Labelled photos from "dataset", an image-classification folder in alevinas/minecraftImagesRNA. The possible labels are: araña, cerdo, creeper, gato, vaca, zombie.

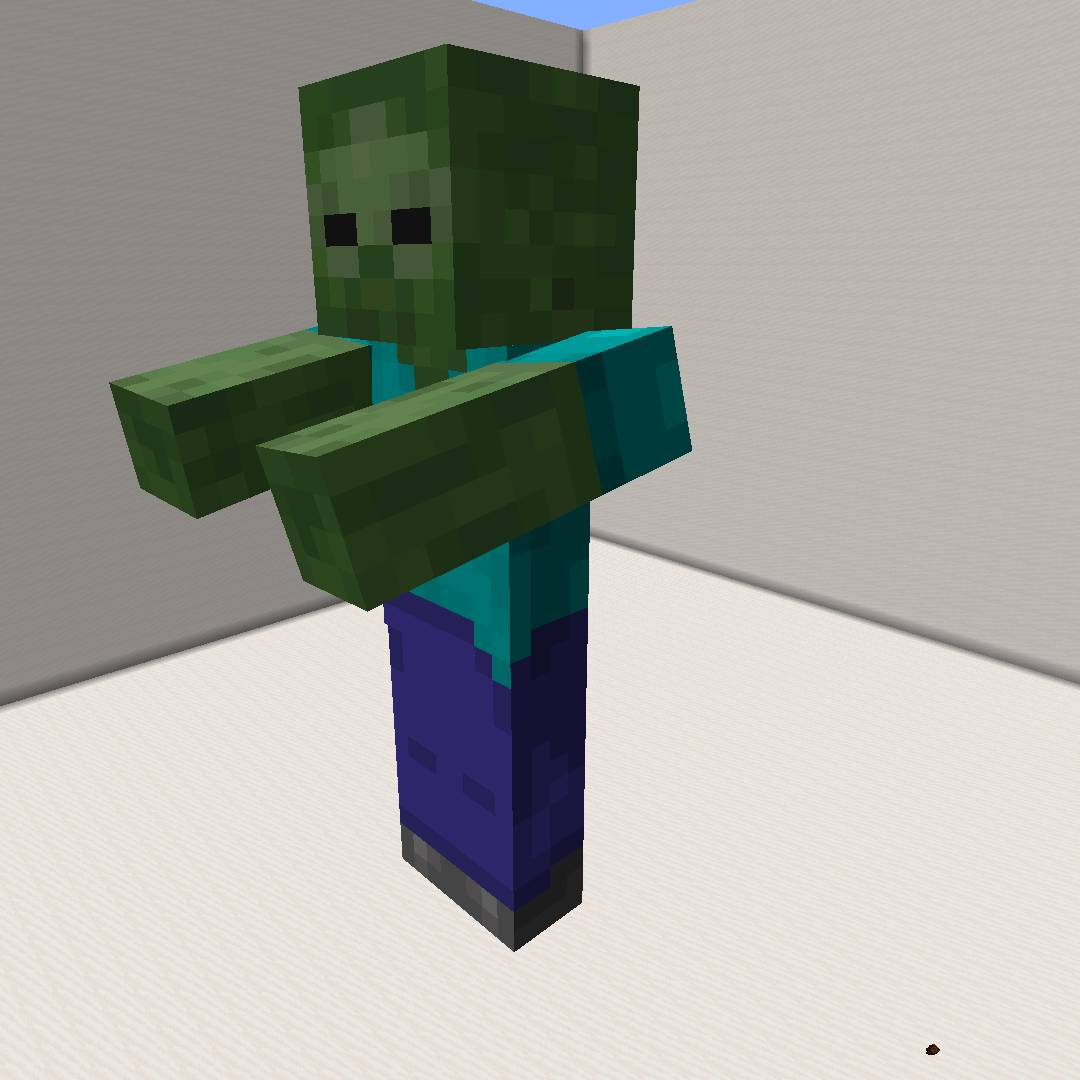
Label: zombie

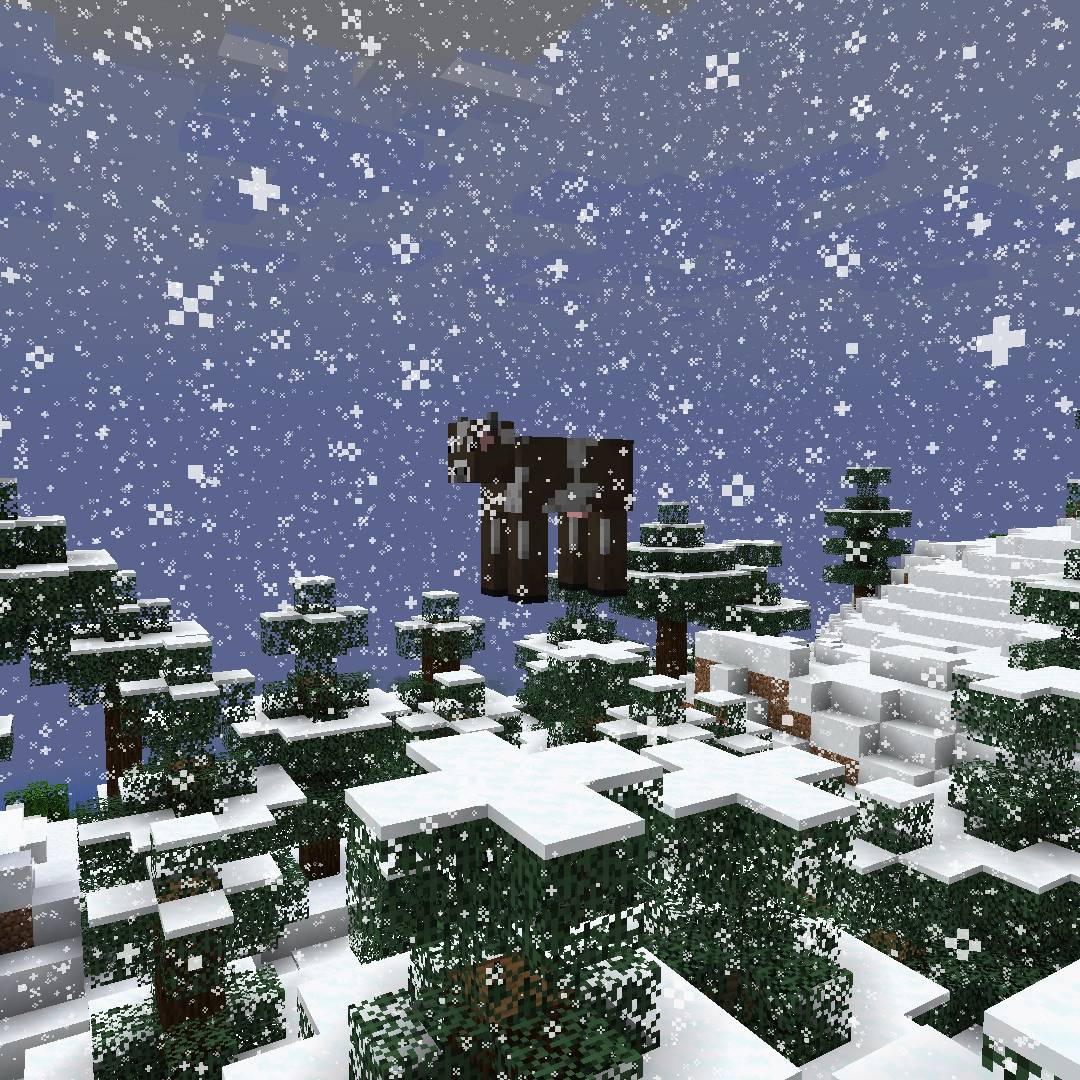
Label: vaca

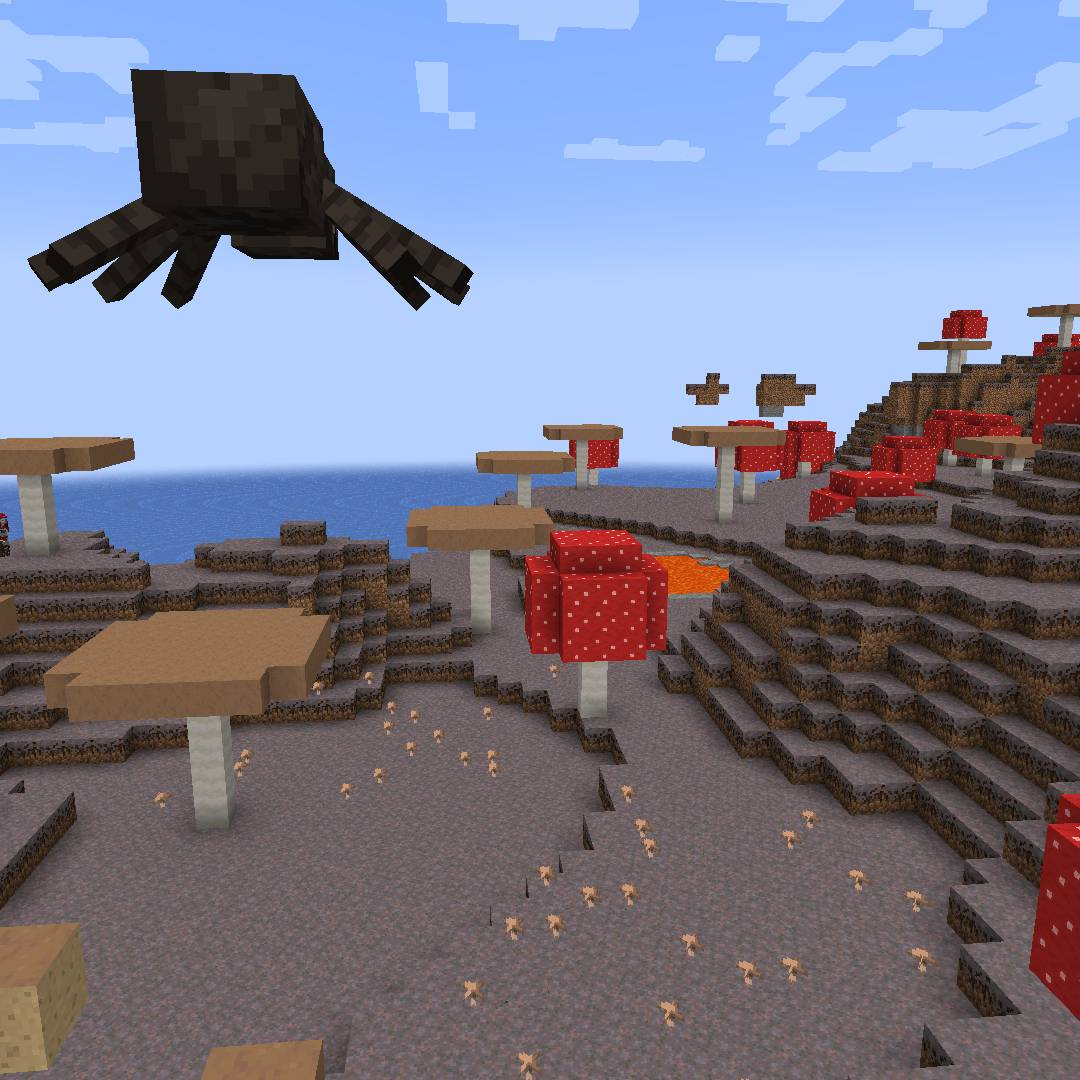
Label: araña

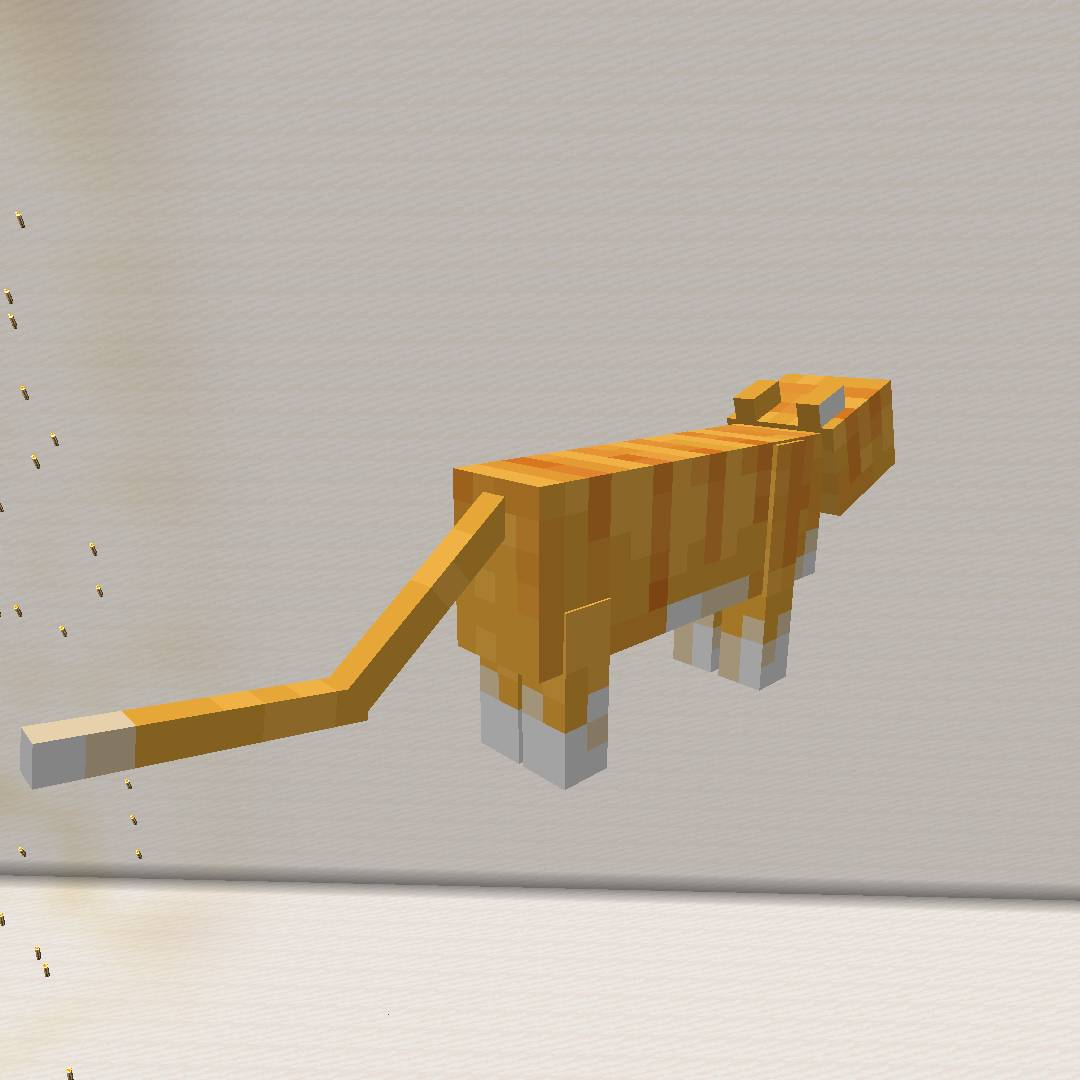
Label: gato

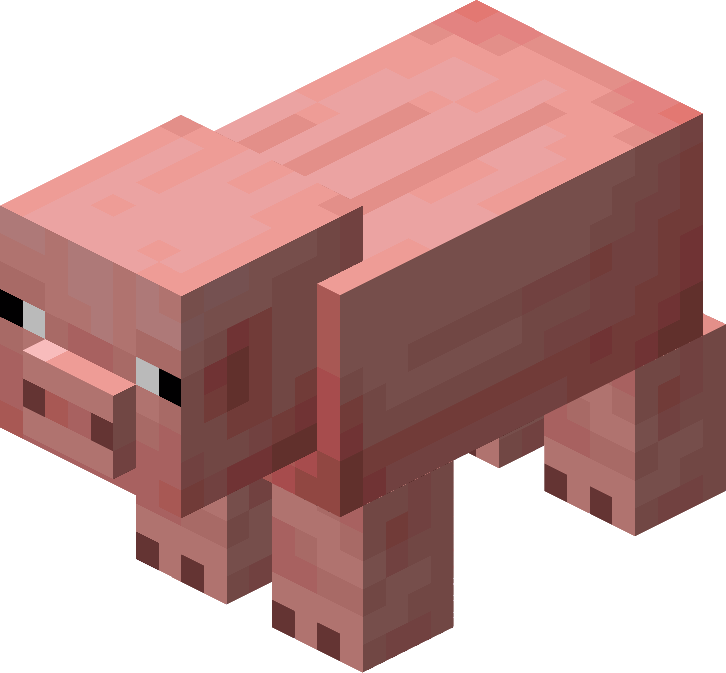
Label: cerdo

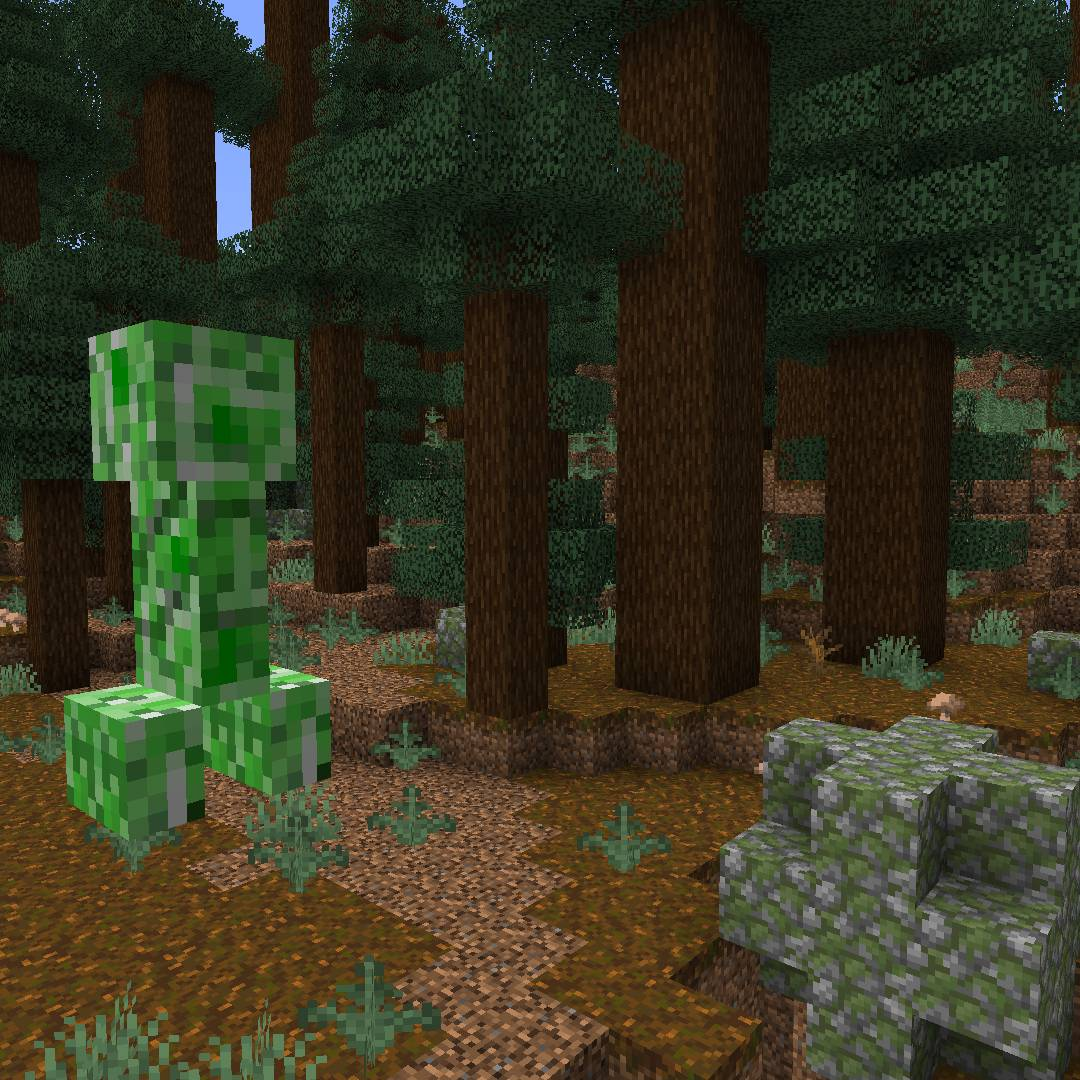
Label: creeper
